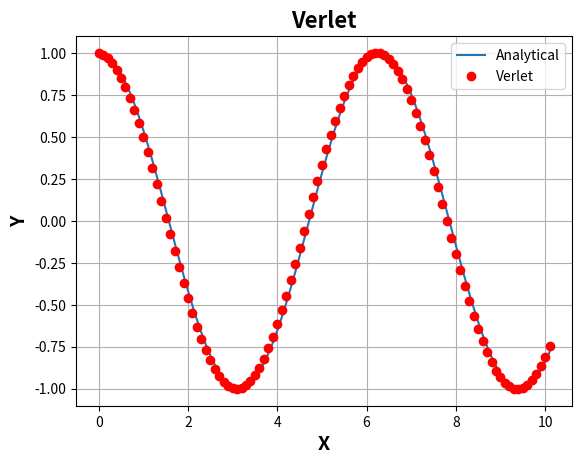

Write the Python code that produced this figure.
# [redacted]
# MD code integration of Verlet algorithm
from numpy import cos, array
import matplotlib.pyplot as plt

k = 1
m = 1
dt = 0.1
tm = 10

x = [1]
v = [0]
t = [0]

i = 0
while t[-1] <= tm:
    a = -(k/m) * x[i]

    if i == 0:
        v_next = v[i] + a * dt
        x_next = x[i] + v_next * dt

    else:
        x_next = 2 * x[i] - x[i - 1] + a * dt**2


    x.append(x_next)

    t.append(t[i] + dt)

    i += 1

omg = (k/m)**0.5
xa = x[0] * cos(omg * array(t))

plt.plot(t, xa, label = "Analytical")
plt.plot(t, x, "ro", label = "Verlet")
plt.title("Verlet", fontweight = "bold", fontsize = 16)
plt.xlabel("X", fontweight = "bold", fontsize = 14)
plt.ylabel("Y", fontweight = "bold", fontsize = 14)
plt.grid(True)
plt.legend()
plt.show()



